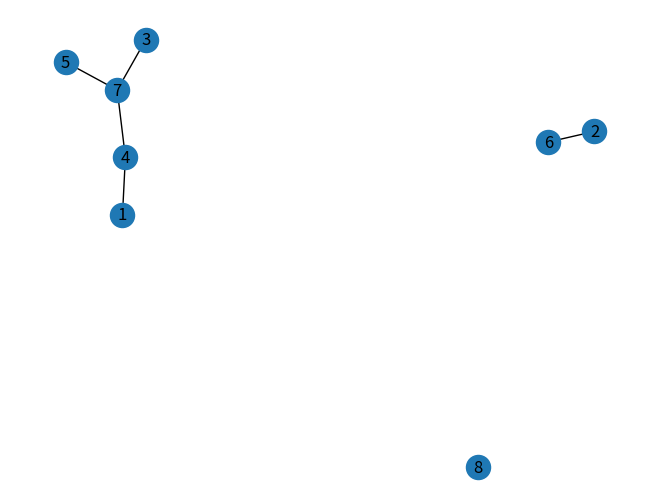

Reproduce this figure in Python.
import random
import networkx as nx
import matplotlib.pyplot as plt
from networkx import bipartite

from math import fabs  # funcao absoluta

vetI = []  # Inversa


def clearGlobais():
    global vetI
    vetI = []


def makeEdges(G, vet):
    for i in range(1, len(vet) - 1):

        if fabs(vet[i] - vet[i - 1]) > 1:

            A = vetI[vet[i] + 1]
            B = vetI[vet[i] - 1]

            # verifica se remove o BP [i, i-1] com A

            if fabs(vet[i - 1] - vet[A - 1]) == 1 and fabs(vet[A] - vet[A - 1]) > 1 and fabs(i - A) > 1 and A > i:
                G.add_edge(i, A)

            # verifica se remove o BP [i, i-1] com B
            elif fabs(vet[i - 1] - vet[B - 1]) == 1 and fabs(vet[B] - vet[B - 1]) > 1 and fabs(i - B) > 1 and B > i:
                G.add_edge(i, B)

            elif A < len(vet) - 1 and fabs(vet[i - 1] - vet[A + 1]) == 1 and fabs(vet[A] - vet[A + 1]) > 1 and fabs(
                    i - A) > 1:
                G.add_edge(i, A + 1)

            elif fabs(vet[i - 1] - vet[B + 1]) == 1 and fabs(vet[B] - vet[B + 1]) > 1 and B > i and fabs(i - B) > 1:
                G.add_edge(i, B + 1)

    return G


def inversa(vet):
    global vetI
    vetI = [0] * len(vet)
    for i in range(len(vet)):
        vetI[vet[i]] = i

    return vetI


def makeNodes(vet):
    H = nx.MultiGraph()
    for i in range(1, len(vet)):
        if fabs(vet[i] - vet[i - 1]) > 1:
            H.add_node(i)

    return H


def extern(vet):
    inversa(vet)
    G = makeNodes(vet)
    G = makeEdges(G, vet)
    return nx.maximal_matching(G)


if __name__ == '__main__':
    mm = 0
    G = nx.MultiGraph()
    vet = [0, 4, 7, 1, 5, 3, 6, 2, 8, 9]
    inversa(vet)
    G = makeNodes(vet)
    G = makeEdges(G, vet)

    for c in nx.connected_components(G):
        S = G.subgraph(c).copy()
        print(len(nx.bipartite.hopcroft_karp_matching(S))/2)

    nx.draw(G, with_labels=True)
    plt.show()

    '''for i in range(10):
        G = nx.MultiGraph()
        vet = [1, 7, 5, 4, 2, 3, 8, 6]
        random.shuffle(vet)
        vet.insert(0, 0)
        vet.insert(len(vet), len(vet))
        print(vet)
        inversa(vet)
        G = makeNodes(vet)
        G = makeEdges(G, vet)

        print(nx.bipartite.sets(G))

        nx.draw(G, with_labels=True)
        plt.show()
        clearGlobais()'''
